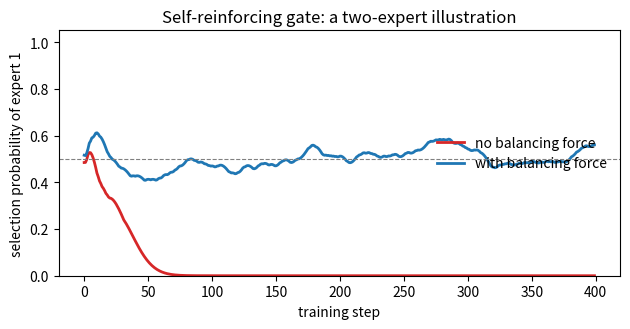

Here is the Python script that generated this plot: (Note: this script raises an exception after producing the figure.)
"""Illustrative figures for the mixture-of-experts contrast note.

Both figures illustrate mechanisms discussed in the note; neither is a measured
experimental result. fig_moe_collapse simulates the two-expert self-reinforcing
gate of Appendix B; fig_moe_charge draws the capacity-race schematic.
"""

import matplotlib

matplotlib.use("Agg")
import matplotlib.pyplot as plt
import numpy as np


def fig_collapse() -> None:
    """Two-expert rich-get-richer dynamics (Appendix B), with and without a balancing force."""
    rng = np.random.default_rng(0)
    steps = 400
    lr = 0.25

    def run(balance: float) -> np.ndarray:
        # Expert abilities improve with use and go stale without it; the gate follows the gap.
        z = 0.0  # gate logit difference (expert 1 minus expert 2)
        a = np.array([0.0, 0.0])  # abilities
        decay = 0.02  # staleness of the unselected expert (Appendix B)
        p_hist = np.zeros(steps)
        for t in range(steps):
            p1 = 1.0 / (1.0 + np.exp(-z))
            pick = rng.random() < p1
            i = 0 if pick else 1
            a[i] += lr * (1.0 - a[i])  # the selected expert improves
            a[1 - i] *= 1.0 - decay  # the unselected expert goes stale
            z += lr * (a[0] - a[1]) - balance * (p1 - 0.5)  # gate follows the gap; optional balancing pull
            p_hist[t] = 1.0 / (1.0 + np.exp(-z))
        return p_hist

    fig, ax = plt.subplots(figsize=(6.4, 3.4))
    ax.plot(run(balance=0.0), color="tab:red", lw=2, label="no balancing force")
    ax.plot(run(balance=0.35), color="tab:blue", lw=2, label="with balancing force")
    ax.axhline(0.5, color="grey", lw=0.8, ls="--")
    ax.set_xlabel("training step")
    ax.set_ylabel("selection probability of expert 1")
    ax.set_ylim(0.0, 1.05)
    ax.legend(frameon=False, loc="center right")
    ax.set_title("Self-reinforcing gate: a two-expert illustration")
    fig.tight_layout()
    fig.savefig("figures/fig_moe_collapse.png", dpi=200)
    plt.close(fig)


def fig_charge() -> None:
    """The capacity race, schematically: growing in-training gain vs. flat charge vs. held-out fit."""
    c = np.linspace(1, 8, 200)
    in_gain = 0.5 * (c - 1)  # ~half a nat per spurious parameter
    prior = np.full_like(c, 1.2)  # a fixed charge
    heldout = 1.6 * (1 - np.exp(-(c - 1) / 1.2)) - 0.22 * np.maximum(c - 3.2, 0.0)

    fig, ax = plt.subplots(figsize=(6.4, 3.4))
    ax.plot(c, in_gain, color="tab:red", lw=2, label="training-fit gain of extra capacity")
    ax.plot(c, prior, color="tab:orange", lw=2, ls="--", label="fixed in-training charge")
    ax.plot(c, heldout, color="tab:blue", lw=2, label="held-out fit")
    ax.axvline(c[np.argmax(heldout)], color="tab:blue", lw=0.8, ls=":")
    ax.set_xlabel("active capacity")
    ax.set_ylabel("log-likelihood units (schematic)")
    ax.legend(frameon=False, loc="upper left", fontsize=9)
    ax.set_title("Why a fixed charge cannot select capacity (schematic)")
    fig.tight_layout()
    fig.savefig("figures/fig_moe_charge.png", dpi=200)
    plt.close(fig)


if __name__ == "__main__":
    fig_collapse()
    fig_charge()
    print("wrote figures/fig_moe_collapse.png, figures/fig_moe_charge.png")
